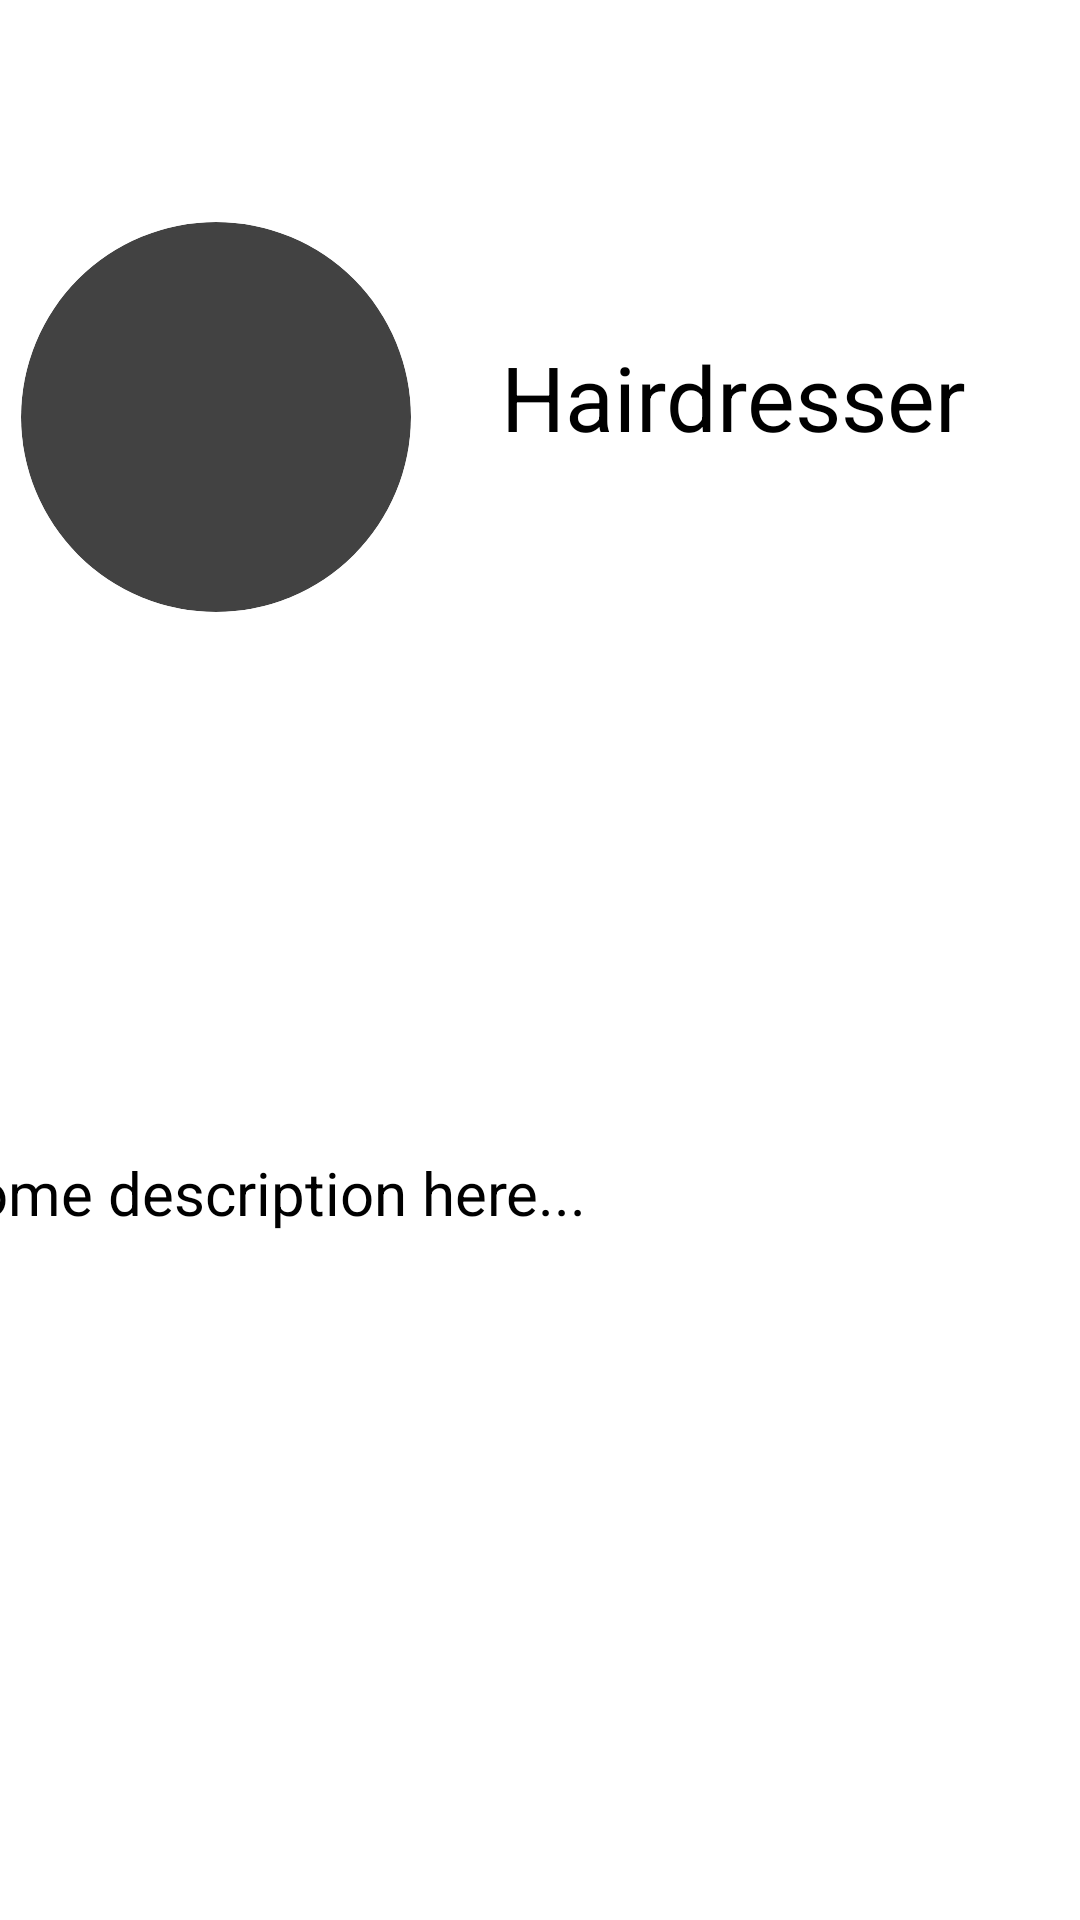

This screen was rendered from an Android layout file. Write that file and the resources it references.
<!-- AndroidManifest.xml: activity theme Theme.Tindercut.NoActionBar -->
<!-- res/layout/activity_hairdresser.xml -->
<?xml version="1.0" encoding="utf-8"?>
<androidx.constraintlayout.widget.ConstraintLayout xmlns:android="http://schemas.android.com/apk/res/android"
    xmlns:app="http://schemas.android.com/apk/res-auto"
    xmlns:tools="http://schemas.android.com/tools"
    android:layout_width="match_parent"
    android:layout_height="match_parent"
    tools:context=".HairdresserActivity">

    <EditText
        android:id="@+id/hairdresserName"
        android:layout_width="220dp"
        android:layout_height="wrap_content"
        android:layout_marginLeft="30dp"
        android:layout_marginStart="30dp"
        android:layout_marginTop="112dp"
        android:text="Hairdresser"
        android:textSize="30sp"
        android:ems="10"
        android:inputType="textPersonName"
        android:focusable="false"
        android:longClickable="false"
        android:cursorVisible="false"
        android:background="@android:color/transparent"
        app:layout_constraintStart_toEndOf="@+id/cardView"
        app:layout_constraintTop_toTopOf="parent" />

    <androidx.cardview.widget.CardView
        android:id="@+id/cardView"
        android:layout_width="wrap_content"
        android:layout_height="wrap_content"
        android:layout_marginStart="7dp"
        android:layout_marginLeft="7dp"
        android:layout_marginTop="74dp"
        android:innerRadius="0dp"
        android:shape="ring"
        app:cardCornerRadius="90dp"
        app:layout_constraintStart_toStartOf="parent"
        app:layout_constraintTop_toTopOf="parent">

        <ImageView
            android:id="@+id/hairdresserPhoto"
            android:layout_width="130dp"
            android:layout_height="130dp"
            tools:srcCompat="@tools:sample/avatars" />
    </androidx.cardview.widget.CardView>

    <TextView
        android:id="@+id/hairdresserDescription"
        android:layout_width="398dp"
        android:layout_height="114dp"
        android:layout_marginStart="4dp"
        android:layout_marginTop="180dp"
        android:layout_marginEnd="4dp"
        android:text="Some description here..."
        android:textSize="20sp"
        app:layout_constraintEnd_toEndOf="parent"
        app:layout_constraintHorizontal_bias="0.545"
        app:layout_constraintStart_toStartOf="parent"
        app:layout_constraintTop_toBottomOf="@+id/cardView" />

</androidx.constraintlayout.widget.ConstraintLayout>
<!-- resources referenced by this layout -->
<resources>

</resources>
